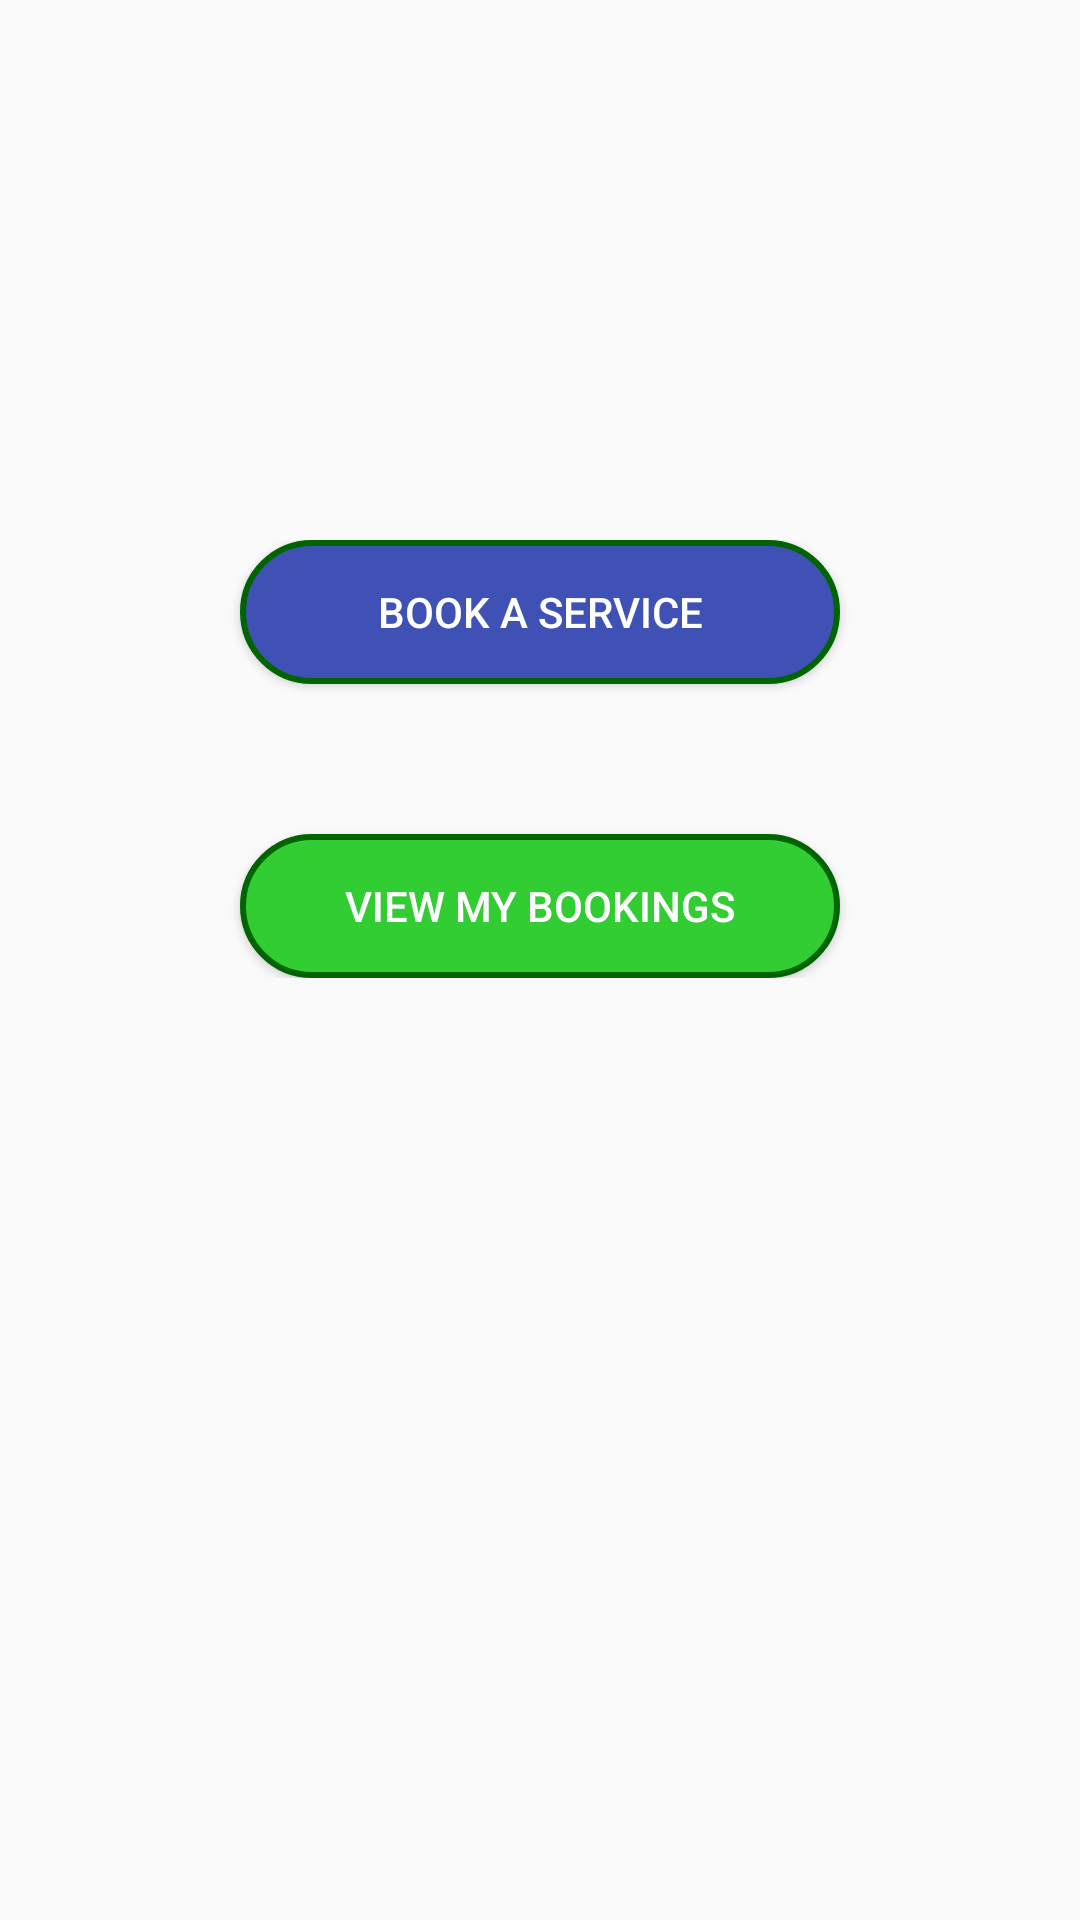

The Android layout XML behind this screen, and the referenced resources:
<!-- AndroidManifest.xml: application theme AppTheme -->
<!-- res/layout/activity_user_main__page.xml -->
<ScrollView xmlns:android="http://schemas.android.com/apk/res/android"
        android:id="@+id/scrollView1"
        android:layout_width="fill_parent"
        android:layout_height="fill_parent" >

        <LinearLayout
            android:layout_width="match_parent"
            android:layout_height="wrap_content"
            android:layout_marginTop="180dp"
            android:orientation="vertical" >

            <Button
                android:id="@+id/button1"
                android:layout_width="200dp"
                android:layout_height="wrap_content"
                android:background="@drawable/button_round"
                android:textColor="#ffffff"
                android:layout_gravity="center_horizontal"
                android:text="Book a service" />

            

            <Button
                android:id="@+id/button3"
                android:layout_width="200dp"
                android:layout_height="wrap_content"
                android:layout_marginTop="50dp"
                android:textColor="#ffffff"
                android:layout_gravity="center_horizontal"
                android:background="@drawable/button_round1"
                android:text="View My Bookings" />

        </LinearLayout>

    </ScrollView>
<!-- resources referenced by this layout -->
<resources>
  <!-- drawable button_round (drawable) -->
  <?xml version="1.0" encoding="utf-8"?>
  <selector xmlns:android="http://schemas.android.com/apk/res/android">
      <item>
          <shape android:shape="rectangle">
              
              <gradient
                  android:type="linear"
                  android:startColor="#3f51b5"
                  android:endColor="#3f51b5"
                  android:centerColor="#3f51b5"
                  android:angle="90"
                  android:gradientRadius="90"
                  />
              
              <stroke android:color="#006400" android:width="2dp" />
              
              <corners android:radius="25dp"/>
          </shape>
      </item>
  </selector>
  <!-- drawable button_round1 (drawable) -->
  <?xml version="1.0" encoding="utf-8"?>
  <selector xmlns:android="http://schemas.android.com/apk/res/android">
  
      <item>
          <shape android:shape="rectangle">
              
              <gradient
                  android:type="linear"
                  android:startColor="#32cd32"
                  android:endColor="#32cd32"
                  android:centerColor="#32cd32"
                  android:angle="90"
                  android:gradientRadius="90"
                  />
              
              <stroke android:color="#006400" android:width="2dp" />
              
              <corners android:radius="25dp"/>
          </shape>
      </item>
  
  </selector>
  <style name="AppTheme" parent="Theme.AppCompat.Light.NoActionBar">
          
          <item name="android:actionBarStyle">@style/CustomActionBar</item>
         
      </style>
  <style name="CustomActionBar" parent="@android:style/Widget.Holo.Light.ActionBar">
          <item name="android:background">@android:color/holo_blue_dark</item>
          <item name="android:titleTextStyle">@style/CustomtextColor</item>
          
      </style>
  <style name="CustomtextColor" parent="@android:style/TextAppearance.Holo.Widget.ActionBar.Title">
          <item name="android:textColor">@android:color/white</item>
      </style>
</resources>
